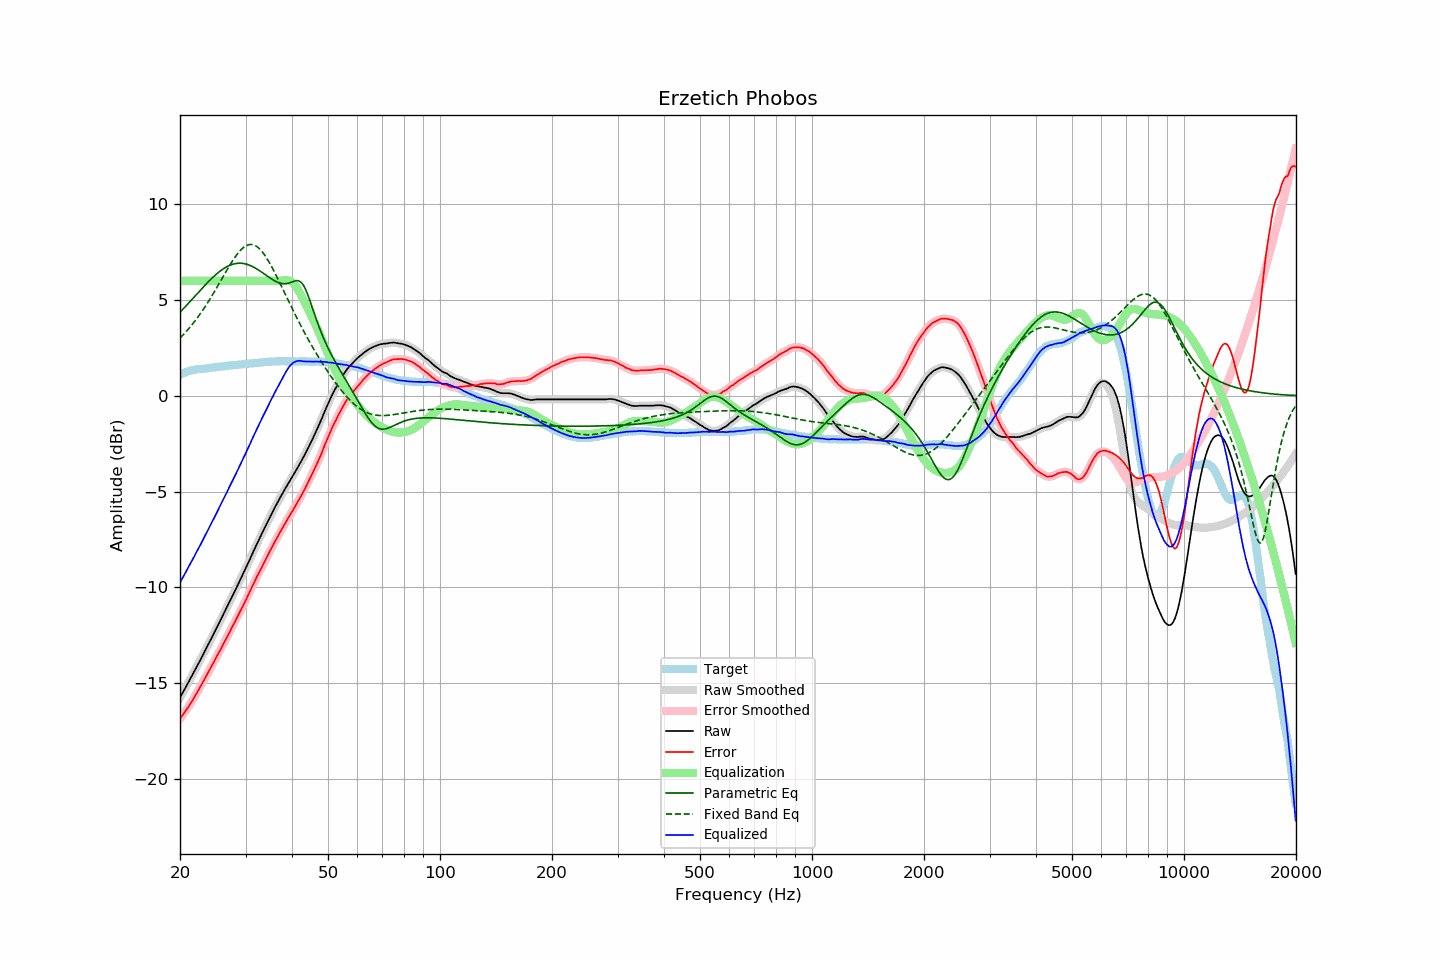

The table this chart was drawn from, first rows:
frequency, raw, error, smoothed, error_smoothed, equalization, parametric_eq, fixed_band_eq, equalized_raw, equalized_smoothed, target
20.00, -15.75, -16.84, -15.75, -16.84, 6.00, 4.36, 3.01, -9.75, -9.75, 1.10
20.20, -15.60, -16.73, -15.59, -16.73, 6.00, 4.44, 3.09, -9.60, -9.59, 1.14
20.40, -15.44, -16.61, -15.44, -16.61, 6.00, 4.53, 3.18, -9.44, -9.44, 1.18
20.61, -15.29, -16.49, -15.29, -16.50, 6.00, 4.62, 3.27, -9.29, -9.29, 1.20
20.81, -15.14, -16.38, -15.13, -16.38, 6.00, 4.71, 3.36, -9.14, -9.13, 1.25
21.02, -14.98, -16.26, -14.98, -16.26, 6.00, 4.80, 3.46, -8.98, -8.98, 1.28
21.23, -14.83, -16.13, -14.83, -16.13, 6.00, 4.90, 3.56, -8.83, -8.83, 1.30
21.44, -14.67, -15.99, -14.67, -16.00, 6.00, 4.99, 3.66, -8.67, -8.67, 1.32
21.66, -14.52, -15.86, -14.51, -15.86, 6.00, 5.08, 3.76, -8.52, -8.51, 1.34
21.87, -14.35, -15.71, -14.35, -15.71, 6.00, 5.17, 3.87, -8.35, -8.35, 1.35
22.09, -14.20, -15.57, -14.20, -15.57, 6.00, 5.26, 3.98, -8.20, -8.20, 1.37
22.31, -14.04, -15.42, -14.04, -15.42, 6.00, 5.36, 4.09, -8.04, -8.04, 1.38
22.54, -13.89, -15.28, -13.88, -15.28, 6.00, 5.45, 4.21, -7.89, -7.88, 1.39
22.76, -13.73, -15.13, -13.73, -15.13, 6.00, 5.54, 4.33, -7.73, -7.73, 1.40
22.99, -13.57, -14.97, -13.57, -14.97, 6.00, 5.63, 4.45, -7.57, -7.57, 1.40
23.22, -13.40, -14.81, -13.40, -14.81, 6.00, 5.72, 4.57, -7.40, -7.40, 1.41
23.45, -13.24, -14.66, -13.24, -14.66, 6.00, 5.81, 4.70, -7.24, -7.24, 1.42
23.69, -13.08, -14.51, -13.07, -14.50, 6.00, 5.89, 4.83, -7.08, -7.07, 1.43
23.92, -12.91, -14.35, -12.91, -14.35, 6.00, 5.98, 4.96, -6.91, -6.91, 1.44
24.16, -12.75, -14.21, -12.74, -14.20, 6.00, 6.06, 5.10, -6.75, -6.74, 1.46
24.40, -12.58, -14.05, -12.58, -14.05, 6.00, 6.14, 5.24, -6.58, -6.58, 1.48
24.65, -12.42, -13.90, -12.41, -13.90, 6.00, 6.22, 5.38, -6.42, -6.41, 1.48
24.89, -12.24, -13.73, -12.25, -13.73, 6.00, 6.30, 5.52, -6.24, -6.25, 1.49
25.14, -12.08, -13.57, -12.08, -13.58, 6.00, 6.37, 5.66, -6.08, -6.08, 1.50
25.39, -11.91, -13.42, -11.91, -13.42, 6.00, 6.44, 5.81, -5.91, -5.91, 1.51
25.65, -11.75, -13.28, -11.75, -13.27, 6.00, 6.51, 5.95, -5.75, -5.75, 1.53
25.91, -11.58, -13.11, -11.58, -13.11, 6.00, 6.57, 6.10, -5.58, -5.58, 1.53
26.16, -11.40, -12.94, -11.41, -12.94, 6.00, 6.63, 6.24, -5.40, -5.41, 1.54
26.43, -11.24, -12.79, -11.24, -12.78, 6.00, 6.68, 6.39, -5.24, -5.24, 1.55
26.69, -11.07, -12.62, -11.07, -12.63, 6.00, 6.73, 6.53, -5.07, -5.07, 1.55
26.96, -10.90, -12.47, -10.90, -12.47, 6.00, 6.77, 6.68, -4.90, -4.90, 1.57
27.23, -10.73, -12.31, -10.73, -12.31, 6.00, 6.81, 6.81, -4.73, -4.73, 1.58
27.50, -10.55, -12.14, -10.55, -12.14, 6.00, 6.84, 6.95, -4.55, -4.55, 1.59
27.77, -10.38, -11.97, -10.38, -11.98, 6.00, 6.87, 7.08, -4.38, -4.38, 1.59
28.05, -10.21, -11.82, -10.21, -11.81, 6.00, 6.89, 7.20, -4.21, -4.21, 1.61
28.33, -10.04, -11.65, -10.03, -11.65, 6.00, 6.90, 7.32, -4.04, -4.03, 1.61
28.62, -9.86, -11.48, -9.86, -11.48, 6.00, 6.91, 7.43, -3.86, -3.86, 1.62
28.90, -9.69, -11.32, -9.69, -11.31, 6.00, 6.92, 7.53, -3.69, -3.69, 1.63
29.19, -9.52, -11.14, -9.51, -11.15, 6.00, 6.92, 7.62, -3.52, -3.51, 1.63
29.48, -9.34, -10.99, -9.34, -10.99, 6.00, 6.91, 7.70, -3.34, -3.34, 1.66
29.78, -9.17, -10.82, -9.17, -10.82, 6.00, 6.89, 7.77, -3.17, -3.17, 1.66
30.08, -8.99, -10.66, -8.99, -10.65, 6.00, 6.87, 7.82, -2.99, -2.99, 1.66
30.38, -8.80, -10.46, -8.80, -10.47, 6.00, 6.85, 7.86, -2.80, -2.80, 1.66
30.68, -8.62, -10.30, -8.62, -10.29, 6.00, 6.82, 7.88, -2.62, -2.62, 1.68
30.99, -8.43, -10.11, -8.43, -10.11, 6.00, 6.78, 7.89, -2.43, -2.43, 1.68
31.30, -8.25, -9.94, -8.25, -9.94, 6.00, 6.75, 7.89, -2.25, -2.25, 1.69
31.61, -8.06, -9.76, -8.06, -9.76, 6.00, 6.70, 7.86, -2.06, -2.06, 1.70
31.93, -7.88, -9.59, -7.88, -9.58, 6.00, 6.66, 7.82, -1.88, -1.88, 1.71
32.24, -7.70, -9.40, -7.70, -9.41, 6.00, 6.60, 7.77, -1.70, -1.70, 1.71
32.57, -7.53, -9.25, -7.52, -9.25, 6.00, 6.55, 7.70, -1.53, -1.52, 1.72
32.89, -7.35, -9.08, -7.35, -9.08, 6.00, 6.50, 7.62, -1.35, -1.35, 1.73
33.22, -7.18, -8.92, -7.18, -8.92, 6.00, 6.44, 7.53, -1.18, -1.18, 1.74
33.55, -7.01, -8.76, -7.01, -8.76, 6.00, 6.38, 7.42, -1.01, -1.01, 1.75
33.89, -6.84, -8.60, -6.83, -8.59, 6.00, 6.32, 7.30, -0.84, -0.83, 1.76
34.23, -6.66, -8.43, -6.66, -8.43, 6.00, 6.26, 7.17, -0.66, -0.66, 1.77
34.57, -6.49, -8.26, -6.49, -8.26, 6.00, 6.20, 7.03, -0.49, -0.49, 1.78
34.92, -6.32, -8.09, -6.32, -8.10, 6.00, 6.15, 6.89, -0.32, -0.32, 1.77
35.27, -6.16, -7.94, -6.15, -7.94, 6.00, 6.09, 6.73, -0.16, -0.15, 1.78
35.62, -5.99, -7.78, -5.99, -7.78, 6.00, 6.04, 6.57, 0.01, 0.01, 1.79
35.97, -5.83, -7.61, -5.83, -7.62, 6.00, 5.99, 6.41, 0.17, 0.17, 1.79
... 635 more rows
